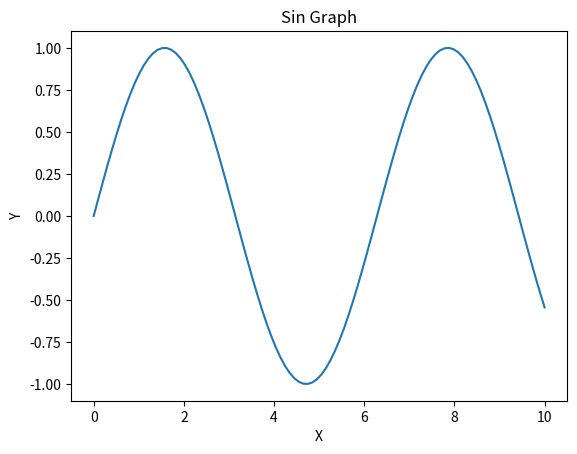

Reproduce this figure in Python.
import numpy as np
import matplotlib.pyplot as plt

x = np.linspace(0,10,100)
y = np.sin(x)

plt.plot(x,y)
plt.title('Sin Graph')
plt.xlabel('X')
plt.ylabel('Y')
plt.show